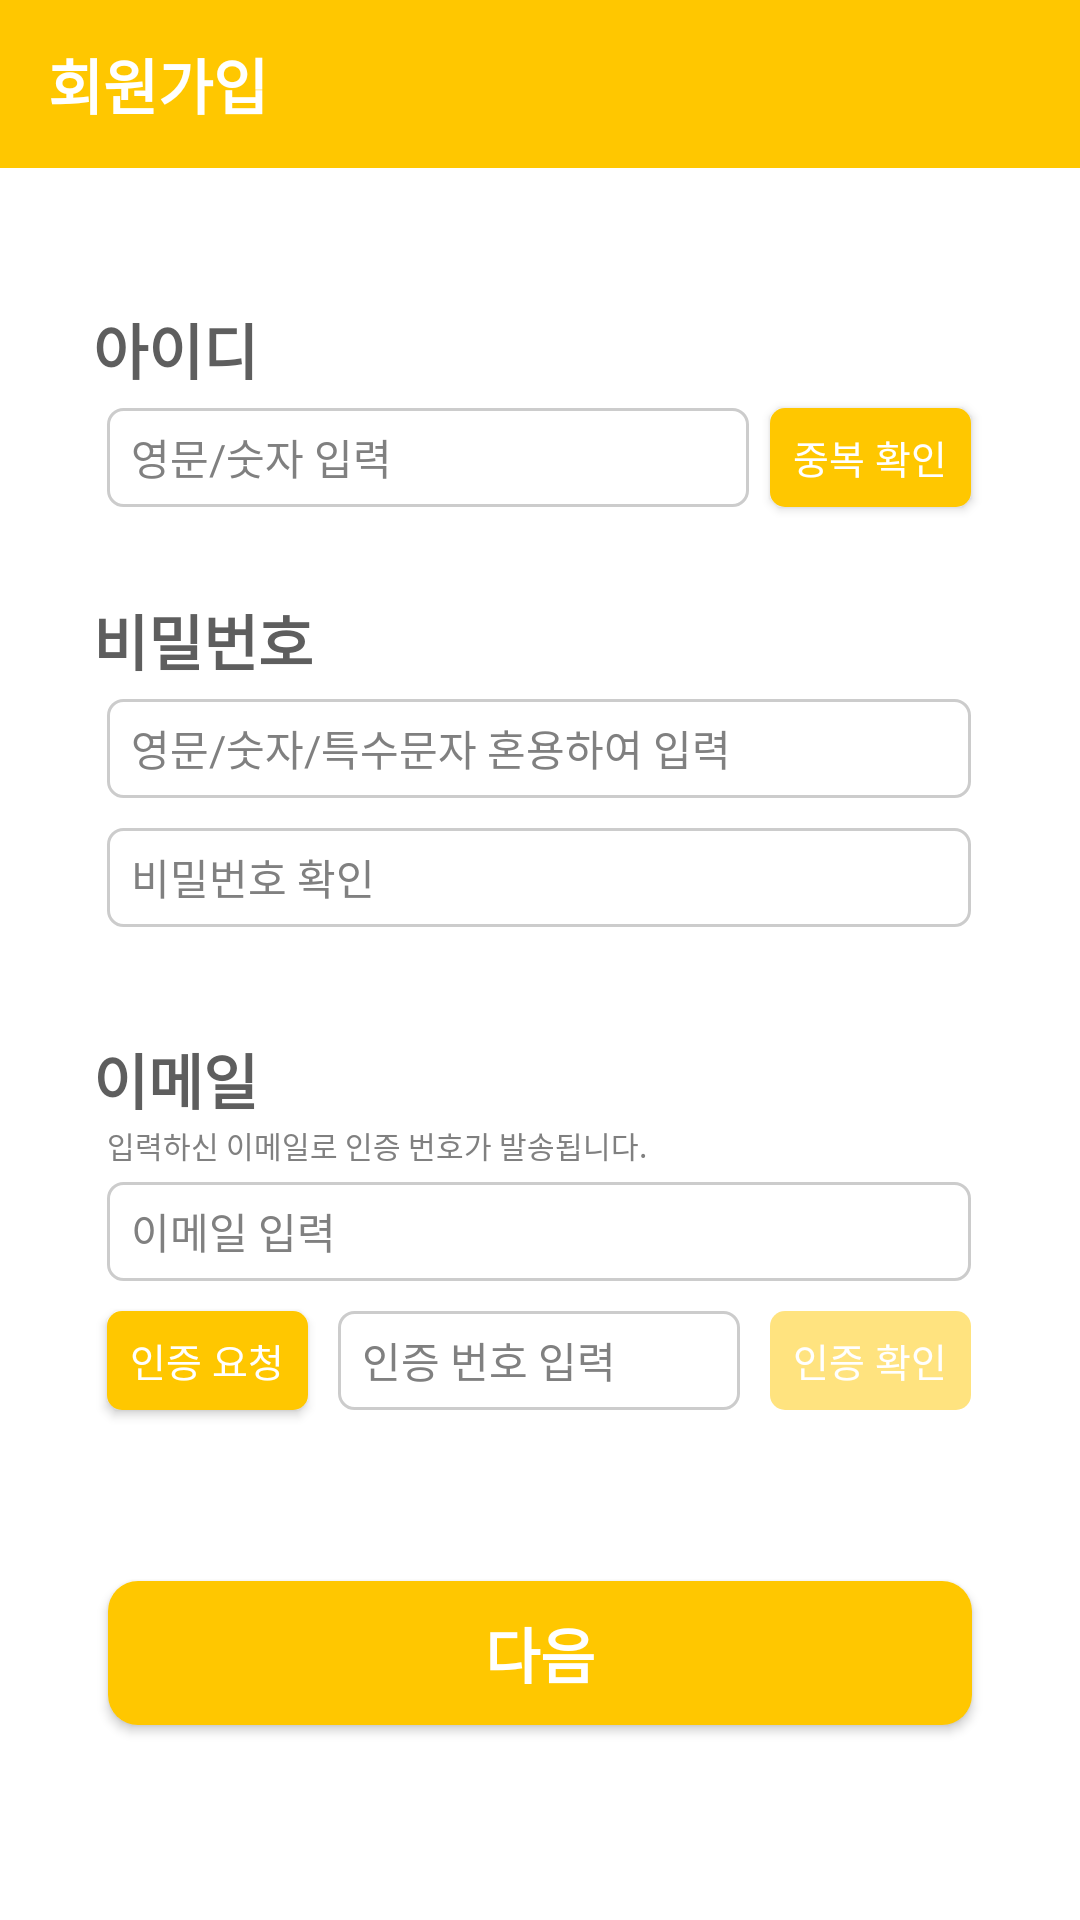

Here is an Android app screen rendered from its layout file. Give the layout XML and the strings, colors and styles it references.
<!-- AndroidManifest.xml: application theme Theme.Team_On -->
<!-- res/layout/activity_signup.xml -->
<?xml version="1.0" encoding="utf-8"?>
<androidx.constraintlayout.widget.ConstraintLayout xmlns:android="http://schemas.android.com/apk/res/android"
    xmlns:app="http://schemas.android.com/apk/res-auto"
    xmlns:tools="http://schemas.android.com/tools"
    android:layout_width="match_parent"
    android:layout_height="match_parent"
    tools:context=".ActivitySignup">

    
    <ScrollView
        android:layout_width="match_parent"
        android:layout_height="match_parent"
        tools:layout_editor_absoluteX="-100dp"
        tools:layout_editor_absoluteY="301dp">

        <androidx.constraintlayout.widget.ConstraintLayout
            android:layout_width="match_parent"
            android:layout_height="wrap_content">

            <androidx.appcompat.widget.Toolbar
                android:id="@+id/signup_title"
                android:layout_width="match_parent"
                android:layout_height="wrap_content"
                android:background="@color/yellow"
                android:minHeight="?attr/actionBarSize"
                android:theme="?attr/actionBarTheme"
                app:layout_constraintEnd_toEndOf="parent"
                app:layout_constraintStart_toStartOf="parent"
                app:layout_constraintTop_toTopOf="parent"
                app:title="회원가입"
                app:titleTextAppearance="@style/ToolbarTitleStyle"
                app:titleTextColor="@color/white" />

            <TextView
                android:id="@+id/signup_text_id"
                android:layout_width="wrap_content"
                android:layout_height="wrap_content"
                android:layout_marginStart="-5dp"
                android:layout_marginBottom="5dp"
                android:text="아이디"
                android:textColor="@color/titleText"
                android:textSize="20sp"
                android:textStyle="bold"
                app:layout_constraintBottom_toTopOf="@+id/signup_edit_id"
                app:layout_constraintStart_toStartOf="@+id/signup_edit_id" />

            <EditText
                android:id="@+id/signup_edit_id"
                android:layout_width="214dp"
                android:layout_height="33dp"
                android:layout_marginTop="80dp"
                android:background="@drawable/radius_5_stroke_gray"
                android:ems="10"
                android:hint="영문/숫자 입력"
                android:inputType="text"
                android:paddingStart="8dp"
                android:selectAllOnFocus="true"
                android:textColorHint="@color/hint"
                android:textSize="14sp"
                app:layout_constraintStart_toStartOf="@+id/signup_edit_pwd"
                app:layout_constraintTop_toBottomOf="@+id/signup_title" />

            <Button
                android:id="@+id/signup_btn_checkId"
                android:layout_width="67dp"
                android:layout_height="33dp"
                android:background="@drawable/radius_5_solid_yellow"
                android:enabled="true"
                android:text="중복 확인"
                android:textColor="@color/white"
                android:textSize="13sp"
                app:layout_constraintBottom_toBottomOf="@+id/signup_edit_id"
                app:layout_constraintEnd_toEndOf="@+id/signup_edit_pwd" />

            <TextView
                android:id="@+id/signup_text_checkId"
                android:layout_width="wrap_content"
                android:layout_height="wrap_content"
                android:layout_marginTop="5dp"
                android:text="text"
                android:textSize="10sp"
                android:visibility="invisible"
                app:layout_constraintStart_toStartOf="@+id/signup_edit_id"
                app:layout_constraintTop_toBottomOf="@+id/signup_edit_id" />

            <TextView
                android:id="@+id/signup_text_pwd"
                android:layout_width="wrap_content"
                android:layout_height="wrap_content"
                android:layout_marginStart="-5dp"
                android:layout_marginBottom="5dp"
                android:text="비밀번호"
                android:textColor="@color/titleText"
                android:textSize="20sp"
                android:textStyle="bold"
                app:layout_constraintBottom_toTopOf="@+id/signup_edit_pwd"
                app:layout_constraintStart_toStartOf="@+id/signup_edit_pwd" />

            <EditText
                android:id="@+id/signup_edit_pwd"
                android:layout_width="288dp"
                android:layout_height="33dp"
                android:layout_marginTop="64dp"
                android:background="@drawable/radius_5_stroke_gray"
                android:ems="10"
                android:hint="영문/숫자/특수문자 혼용하여 입력"
                android:inputType="textPassword"
                android:paddingStart="8dp"
                android:selectAllOnFocus="true"
                android:textColorHint="@color/hint"
                android:textSize="14sp"
                app:layout_constraintEnd_toEndOf="parent"
                app:layout_constraintHorizontal_bias="0.495"
                app:layout_constraintStart_toStartOf="parent"
                app:layout_constraintTop_toBottomOf="@+id/signup_edit_id" />

            <EditText
                android:id="@+id/signup_edit_pwdCheck"
                android:layout_width="288dp"
                android:layout_height="33dp"
                android:layout_marginTop="10dp"
                android:background="@drawable/radius_5_stroke_gray"
                android:ems="10"
                android:hint="비밀번호 확인"
                android:inputType="textPassword"
                android:paddingStart="8dp"
                android:selectAllOnFocus="true"
                android:textColorHint="@color/hint"
                android:textSize="14sp"
                app:layout_constraintStart_toStartOf="@+id/signup_edit_pwd"
                app:layout_constraintTop_toBottomOf="@+id/signup_edit_pwd" />

            <TextView
                android:id="@+id/signup_text_pwCheck"
                android:layout_width="wrap_content"
                android:layout_height="wrap_content"
                android:layout_marginTop="5dp"
                android:text="text"
                android:textColor="@color/red"
                android:textSize="10sp"
                android:visibility="invisible"
                app:layout_constraintStart_toStartOf="@+id/signup_edit_pwdCheck"
                app:layout_constraintTop_toBottomOf="@+id/signup_edit_pwdCheck" />

            <TextView
                android:id="@+id/signup_text_email"
                android:layout_width="wrap_content"
                android:layout_height="wrap_content"
                android:layout_marginStart="-5dp"
                android:text="이메일"
                android:textColor="@color/titleText"
                android:textSize="20sp"
                android:textStyle="bold"
                app:layout_constraintBottom_toTopOf="@+id/signup_detail_email"
                app:layout_constraintStart_toStartOf="@+id/signup_edit_mail" />

            <TextView
                android:id="@+id/signup_detail_email"
                android:layout_width="wrap_content"
                android:layout_height="wrap_content"
                android:layout_marginBottom="5dp"
                android:text="입력하신 이메일로 인증 번호가 발송됩니다."
                android:textColor="@color/hint"
                android:textSize="10sp"
                app:layout_constraintBottom_toTopOf="@+id/signup_edit_mail"
                app:layout_constraintStart_toStartOf="@+id/signup_edit_mail" />

            <EditText
                android:id="@+id/signup_edit_mail"
                android:layout_width="288dp"
                android:layout_height="33dp"
                android:layout_marginTop="85dp"
                android:background="@drawable/radius_5_stroke_gray"
                android:ems="10"
                android:hint="이메일 입력"
                android:inputType="textEmailAddress"
                android:paddingStart="8dp"
                android:textColorHint="@color/hint"
                android:textSize="14sp"
                app:layout_constraintEnd_toEndOf="@+id/signup_edit_pwdCheck"
                app:layout_constraintTop_toBottomOf="@+id/signup_edit_pwdCheck" />

            <Button
                android:id="@+id/signup_btn_mail"
                android:layout_width="67dp"
                android:layout_height="33dp"
                android:background="@drawable/radius_5_solid_yellow"
                android:text="인증 요청"
                android:textColor="@color/white"
                android:textSize="13sp"
                app:layout_constraintBottom_toBottomOf="@+id/signup_edit_auth"
                app:layout_constraintStart_toStartOf="@+id/signup_edit_mail" />

            <Button
                android:id="@+id/signup_btn_next"
                android:layout_width="288dp"
                android:layout_height="wrap_content"
                android:layout_marginTop="100dp"
                android:layout_marginBottom="50dp"
                android:background="@drawable/radius_10_solid_yellow"
                android:enabled="true"
                android:text="다음"
                android:textColor="@color/white"
                android:textSize="20sp"
                android:textStyle="bold"
                app:layout_constraintBottom_toBottomOf="parent"
                app:layout_constraintEnd_toEndOf="parent"
                app:layout_constraintStart_toStartOf="parent"
                app:layout_constraintTop_toBottomOf="@+id/signup_edit_mail" />

            <EditText
                android:id="@+id/signup_edit_auth"
                android:layout_width="134dp"
                android:layout_height="33dp"
                android:layout_marginStart="10dp"
                android:layout_marginTop="10dp"
                android:background="@drawable/radius_5_stroke_gray"
                android:ems="10"
                android:hint="인증 번호 입력"
                android:inputType="text"
                android:paddingStart="8dp"
                android:textColorHint="@color/hint"
                android:textSize="14sp"
                app:layout_constraintStart_toEndOf="@+id/signup_btn_mail"
                app:layout_constraintTop_toBottomOf="@+id/signup_edit_mail" />

            <Button
                android:id="@+id/signup_btn_auth"
                android:layout_width="67dp"
                android:layout_height="33dp"
                android:layout_marginStart="10dp"
                android:alpha="0.5"
                android:background="@drawable/radius_5_solid_yellow"
                android:enabled="false"
                android:text="인증 확인"
                android:textColor="@color/white"
                android:textSize="13sp"
                app:layout_constraintBottom_toBottomOf="@+id/signup_edit_auth"
                app:layout_constraintEnd_toEndOf="@+id/signup_edit_mail"
                app:layout_constraintStart_toEndOf="@+id/signup_edit_auth" />

            <TextView
                android:id="@+id/signup_text_auth"
                android:layout_width="wrap_content"
                android:layout_height="wrap_content"
                android:layout_marginTop="5dp"
                android:text="인증이 완료되었습니다."
                android:textSize="10sp"
                android:visibility="invisible"
                app:layout_constraintStart_toStartOf="@+id/signup_edit_mail"
                app:layout_constraintTop_toBottomOf="@+id/signup_edit_mail" />
        </androidx.constraintlayout.widget.ConstraintLayout>
    </ScrollView>

    

    

    

    

    

    

    

</androidx.constraintlayout.widget.ConstraintLayout>
<!-- resources referenced by this layout -->
<resources>
  <color name="hint">#808080</color>
  <color name="red">#FF0000</color>
  <color name="titleText">#5E5E5E</color>
  <color name="white">#FFFFFFFF</color>
  <color name="yellow">#FFC700</color>
  <!-- drawable radius_10_solid_yellow (drawable) -->
  <shape xmlns:android="http://schemas.android.com/apk/res/android">
      <corners android:radius="10dp"/>
      <solid android:color="@color/yellow"/>
  </shape>
  <!-- drawable radius_5_solid_yellow (drawable) -->
  <shape xmlns:android="http://schemas.android.com/apk/res/android">
      <corners android:radius="5dp"/>
      <solid android:color="@color/yellow"/>
  </shape>
  <!-- drawable radius_5_stroke_gray (drawable) -->
  <?xml version="1.0" encoding="utf-8"?>
  <shape xmlns:android="http://schemas.android.com/apk/res/android">
      <corners android:radius="5dp"/>
      <stroke android:color="@color/gray"
          android:width="1dp"/>
  </shape>
  <style name="ToolbarTitleStyle" parent="TextAppearance.Widget.AppCompat.Toolbar.Title">
          <item name="android:textSize">20sp</item>
          <item name="android:textStyle">bold</item>
          
      </style>
  <style name="Theme.Team_On" parent="Base.Theme.Team_On" />
  <color name="gray">#CCCCCC</color>
  <style name="Base.Theme.Team_On" parent="Theme.AppCompat.DayNight.NoActionBar">
          <item name="android:windowLightStatusBar">true</item>
          <item name="android:windowBackground">@android:color/white</item>
          <item name="android:statusBarColor">@color/white</item>
          <item name="android:textColor">#000000</item>
      </style>
</resources>
